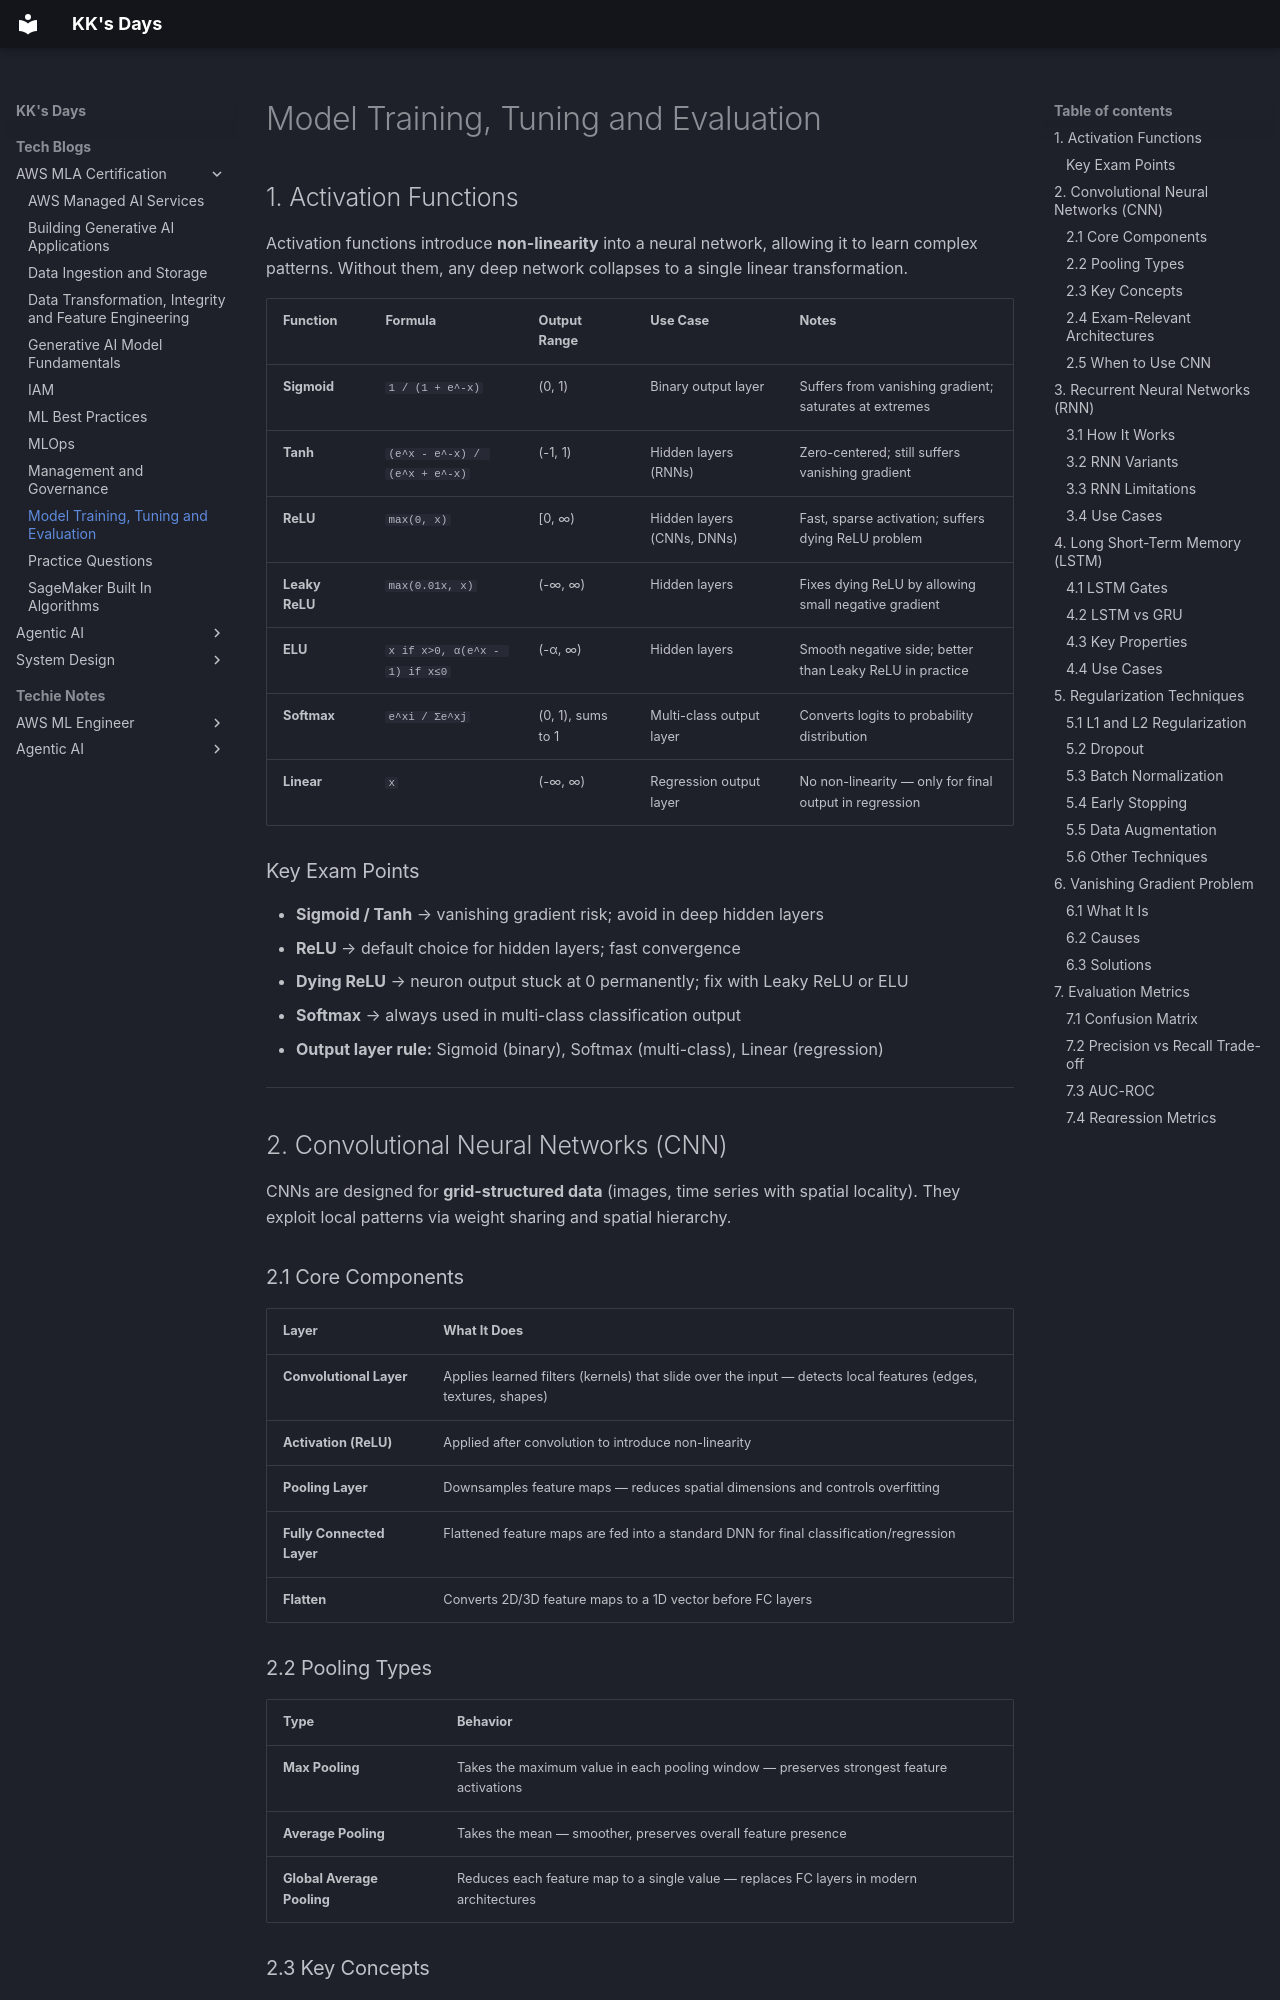

repository: kausthub-kannan/kausthub-kannan · page: Tech Blogs/AWS MLA Certification/Model Training, Tuning and Evaluation/index.html · generator: mkdocs

## 1. Activation Functions

Activation functions introduce **non-linearity** into a neural network, allowing it to learn complex patterns. Without them, any deep network collapses to a single linear transformation.

|Function|Formula|Output Range|Use Case|Notes|
|---|---|---|---|---|
|**Sigmoid**|`1 / (1 + e^-x)`|(0, 1)|Binary output layer|Suffers from vanishing gradient; saturates at extremes|
|**Tanh**|`(e^x - e^-x) / (e^x + e^-x)`|(-1, 1)|Hidden layers (RNNs)|Zero-centered; still suffers vanishing gradient|
|**ReLU**|`max(0, x)`|[0, ∞)|Hidden layers (CNNs, DNNs)|Fast, sparse activation; suffers dying ReLU problem|
|**Leaky ReLU**|`max(0.01x, x)`|(-∞, ∞)|Hidden layers|Fixes dying ReLU by allowing small negative gradient|
|**ELU**|`x if x>0, α(e^x - 1) if x≤0`|(-α, ∞)|Hidden layers|Smooth negative side; better than Leaky ReLU in practice|
|**Softmax**|`e^xi / Σe^xj`|(0, 1), sums to 1|Multi-class output layer|Converts logits to probability distribution|
|**Linear**|`x`|(-∞, ∞)|Regression output layer|No non-linearity — only for final output in regression|

### Key Exam Points

- **Sigmoid / Tanh** → vanishing gradient risk; avoid in deep hidden layers
- **ReLU** → default choice for hidden layers; fast convergence
- **Dying ReLU** → neuron output stuck at 0 permanently; fix with Leaky ReLU or ELU
- **Softmax** → always used in multi-class classification output
- **Output layer rule:** Sigmoid (binary), Softmax (multi-class), Linear (regression)

---

## 2. Convolutional Neural Networks (CNN)

CNNs are designed for **grid-structured data** (images, time series with spatial locality). They exploit local patterns via weight sharing and spatial hierarchy.

### 2.1 Core Components

|Layer|What It Does|
|---|---|
|**Convolutional Layer**|Applies learned filters (kernels) that slide over the input — detects local features (edges, textures, shapes)|
|**Activation (ReLU)**|Applied after convolution to introduce non-linearity|
|**Pooling Layer**|Downsamples feature maps — reduces spatial dimensions and controls overfitting|
|**Fully Connected Layer**|Flattened feature maps are fed into a standard DNN for final classification/regression|
|**Flatten**|Converts 2D/3D feature maps to a 1D vector before FC layers|

### 2.2 Pooling Types

|Type|Behavior|
|---|---|
|**Max Pooling**|Takes the maximum value in each pooling window — preserves strongest feature activations|
|**Average Pooling**|Takes the mean — smoother, preserves overall feature presence|
|**Global Average Pooling**|Reduces each feature map to a single value — replaces FC layers in modern architectures|
